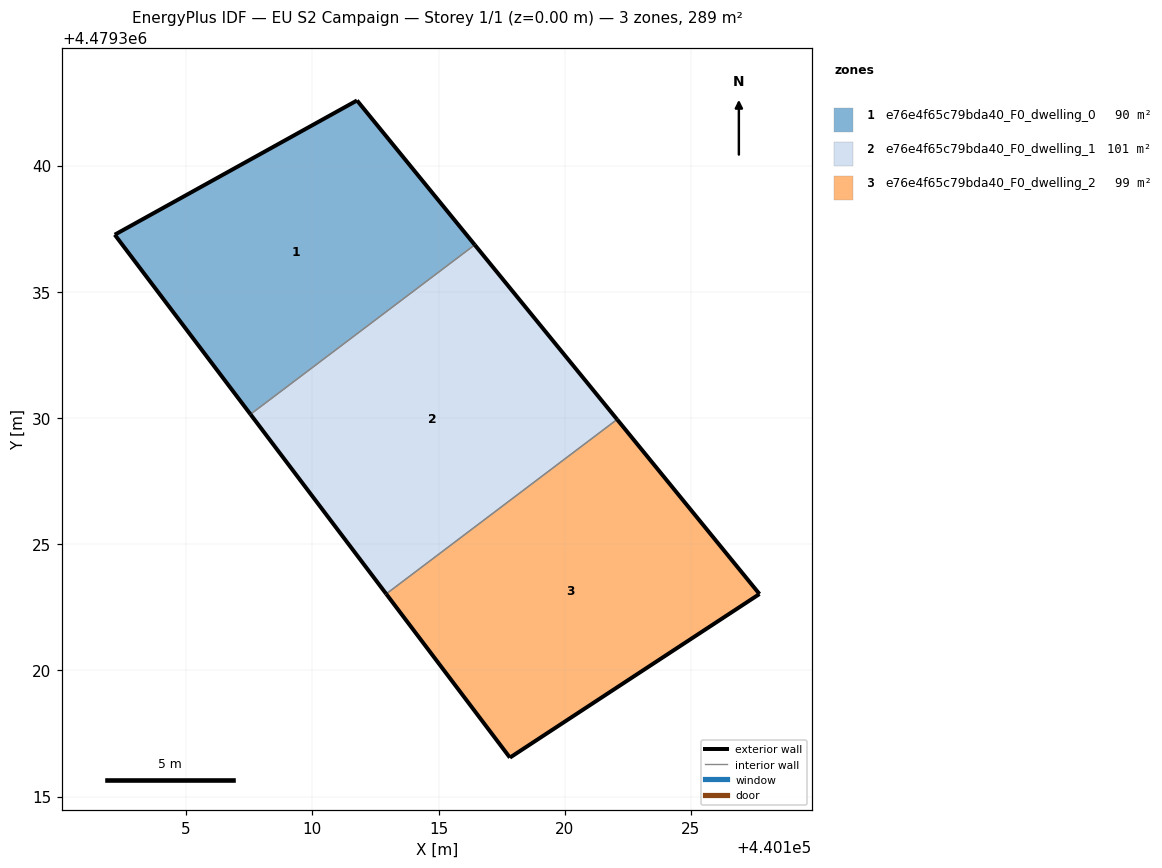
=== STOREY PLAN SPEC (per zone: floor XY polygon, exterior-wall plan segments, windows/doors) ===
zone 1: e76e4f65c79bda40_F0_dwelling_0  (89.5 m²)
  floor: (440111.77, 4479342.58) (440116.43, 4479336.86) (440107.55, 4479330.14) (440102.17, 4479337.26)
  exterior wall: (440102.17, 4479337.26) – (440107.55, 4479330.14)  [8.9 m]
  exterior wall: (440116.43, 4479336.86) – (440111.77, 4479342.58)  [7.4 m]
  exterior wall: (440111.77, 4479342.58) – (440102.17, 4479337.26)  [11.0 m]
  interior walls: 1
zone 2: e76e4f65c79bda40_F0_dwelling_1  (100.8 m²)
  floor: (440116.43, 4479336.86) (440122.07, 4479329.94) (440112.93, 4479323.03) (440107.55, 4479330.14)
  exterior wall: (440107.55, 4479330.14) – (440112.93, 4479323.03)  [8.9 m]
  exterior wall: (440122.07, 4479329.94) – (440116.43, 4479336.86)  [8.9 m]
  interior walls: 2
zone 3: e76e4f65c79bda40_F0_dwelling_2  (99.1 m²)
  floor: (440122.07, 4479329.94) (440127.71, 4479323.02) (440117.83, 4479316.54) (440112.93, 4479323.03)
  exterior wall: (440112.93, 4479323.03) – (440117.83, 4479316.54)  [8.1 m]
  exterior wall: (440117.83, 4479316.54) – (440127.71, 4479323.02)  [11.8 m]
  exterior wall: (440127.71, 4479323.02) – (440122.07, 4479329.94)  [8.9 m]
  interior walls: 1

=== DERIVED (storey summary) ===
Building: EU S2 Campaign
Storey: 1 of 1  (floor level z = 0.00 m)
Storey gross floor area: 289.4 m²
Zones on this storey: 3
  - e76e4f65c79bda40_F0_dwelling_0: floor 89.5 m²; exterior wall 27.3 m (81.8 m²); WWR 0.0%
  - e76e4f65c79bda40_F0_dwelling_1: floor 100.8 m²; exterior wall 17.8 m (53.5 m²); WWR 0.0%
  - e76e4f65c79bda40_F0_dwelling_2: floor 99.1 m²; exterior wall 28.9 m (86.6 m²); WWR 0.0%
Zone adjacency (shared interzone walls):
  - e76e4f65c79bda40_F0_dwelling_0 ↔ e76e4f65c79bda40_F0_dwelling_1
  - e76e4f65c79bda40_F0_dwelling_1 ↔ e76e4f65c79bda40_F0_dwelling_2